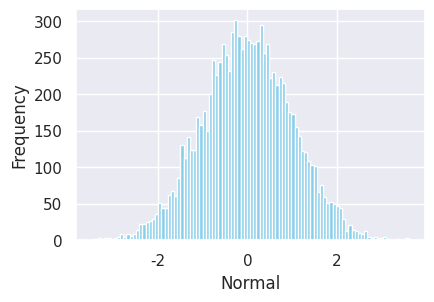

Write Python code to recreate this figure.
import scipy.stats
import numpy as np
import matplotlib.pyplot as plt
from scipy.stats import norm
# import seaborn
import seaborn as sns
# settings for seaborn plotting style
sns.set(color_codes=True)
# settings for seaborn plot sizes
sns.set(rc={'figure.figsize':(4.5,3)})

# generate random numbersfrom N(0,1)
data_normal = norm.rvs(size=10000,loc=0,scale=1)

ax = sns.distplot(data_normal,
                  bins=100,
                  kde=False,
                  color='skyblue',
                  hist_kws={'alpha':1})
ax.set(xlabel='Normal', ylabel='Frequency')

plt.show()
